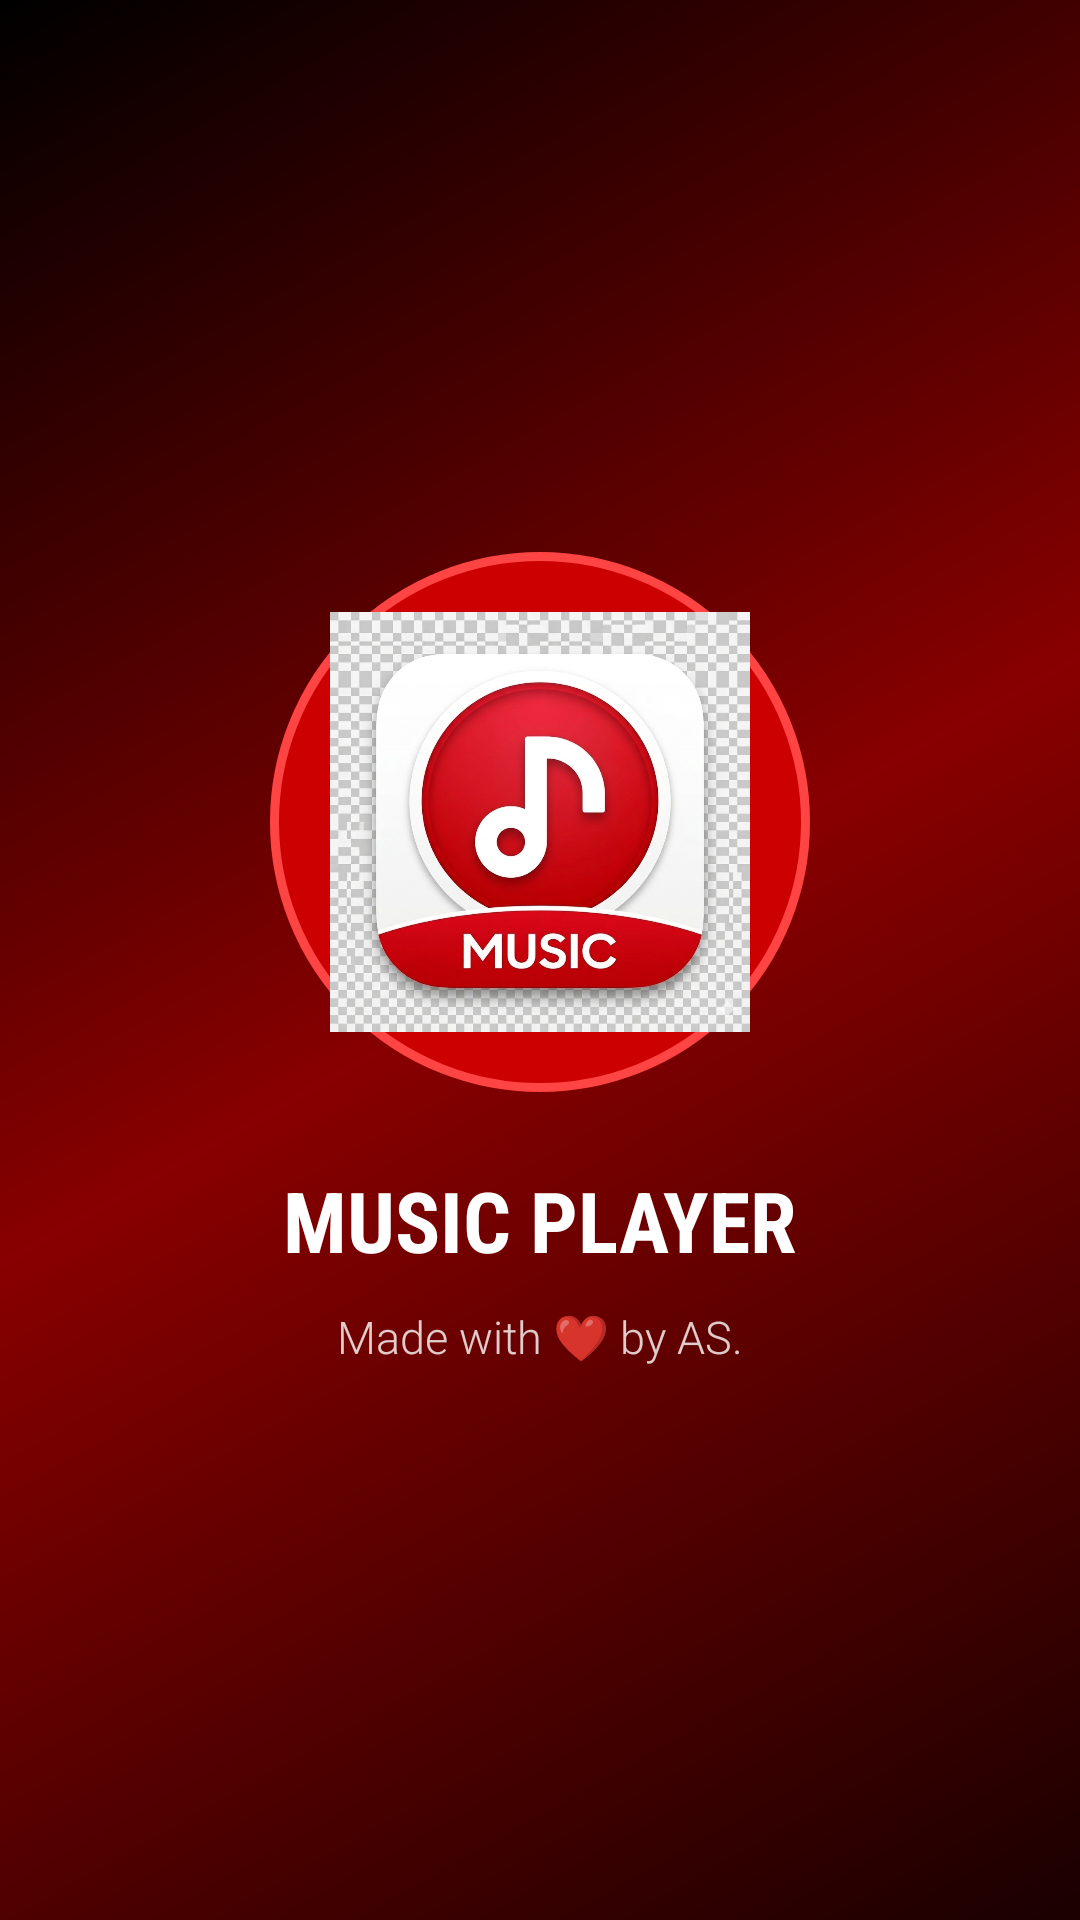

Write the Android layout XML for this screen, with the resource values it uses.
<!-- AndroidManifest.xml: activity theme Theme.MusicPlayer.Splash -->
<!-- res/layout/activity_splash.xml -->
<?xml version="1.0" encoding="utf-8"?>
<LinearLayout xmlns:android="http://schemas.android.com/apk/res/android"
    android:layout_width="match_parent" android:layout_height="match_parent"
    android:orientation="vertical" android:gravity="center"
    android:background="@drawable/bg_splash_gradient">
    <FrameLayout android:id="@+id/logoCircle" android:layout_width="180dp" android:layout_height="180dp" android:background="@drawable/bg_splash_circle">
        <ImageView android:id="@+id/ivSplashLogo" android:layout_width="140dp" android:layout_height="140dp" android:layout_gravity="center" android:src="@mipmap/ic_launcher" android:scaleType="centerCrop"/></FrameLayout>
    <TextView android:id="@+id/tvSplashName" android:layout_width="wrap_content" android:layout_height="wrap_content" android:text="MUSIC PLAYER" android:textColor="#FFFFFF" android:textSize="28sp" android:textStyle="bold" android:fontFamily="sans-serif-condensed" android:layout_marginTop="24dp"/>
    <TextView android:id="@+id/tvSplashTagline" android:layout_width="wrap_content" android:layout_height="wrap_content" android:text="Made with ❤ by AS." android:textColor="#CCFFFFFF" android:textSize="15sp" android:fontFamily="sans-serif-light" android:layout_marginTop="10dp"/>
</LinearLayout>
<!-- resources referenced by this layout -->
<resources>
  <!-- drawable bg_splash_circle (drawable) -->
  <?xml version="1.0" encoding="utf-8"?>
  <shape xmlns:android="http://schemas.android.com/apk/res/android" android:shape="oval">
      <solid android:color="#CC0000"/>
      <stroke android:width="3dp" android:color="#FF4444"/>
  </shape>
  <!-- drawable bg_splash_gradient (drawable) -->
  <?xml version="1.0" encoding="utf-8"?>
  <shape xmlns:android="http://schemas.android.com/apk/res/android">
      <gradient android:startColor="#1A0000" android:endColor="#000000" android:centerColor="#880000" android:angle="135"/>
  </shape>
  <!-- mipmap ic_launcher: png bitmap (mipmap-mdpi, 919335 bytes) -->
  <style name="Theme.MusicPlayer.Splash" parent="Theme.MusicPlayer">
          <item name="android:statusBarColor">#1A0000</item>
          <item name="android:navigationBarColor">#000000</item>
      </style>
  <style name="Theme.MusicPlayer" parent="Theme.MaterialComponents.DayNight.NoActionBar">
          <item name="colorPrimary">@color/red_primary</item>
          <item name="colorPrimaryVariant">@color/red_dark</item>
          <item name="colorOnPrimary">@color/white</item>
          <item name="colorSecondary">@color/red_light</item>
          <item name="colorOnSecondary">@color/white</item>
          <item name="android:colorBackground">@color/bg_dark</item>
          <item name="android:statusBarColor">@color/red_dark</item>
          <item name="android:windowLightStatusBar">false</item>
      </style>
  <color name="red_primary">#CC0000</color>
  <color name="red_dark">#880000</color>
  <color name="white">#FFFFFF</color>
  <color name="red_light">#FF4444</color>
  <color name="bg_dark">#0F0F0F</color>
</resources>
